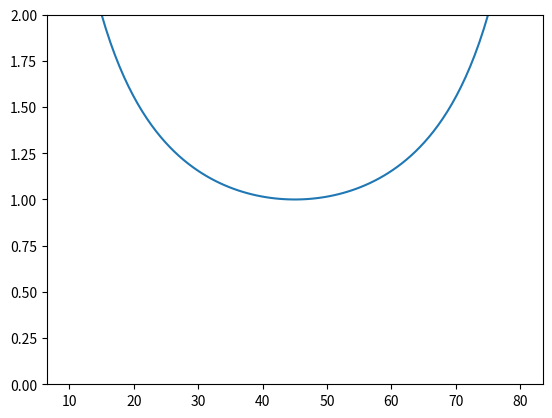

The matplotlib source for this figure:
# -*- coding: utf-8 -*-
"""
Created on Fri Sep 23 18:43:29 2016

@author: casierraa
"""
import numpy as np
import matplotlib.pyplot as plt
#
f=np.cos
fx = lambda x: 1.0/(2.0*np.cos(x)*np.sin(x));
xx = np.linspace(10, 80, 100)
zz = np.zeros((100))
for i in range(100):
    xxx=xx[i]*np.pi/180.0
    zz[i]=fx(xxx)
plt.plot(xx,zz)
plt.ylim([0.0,2.0])
